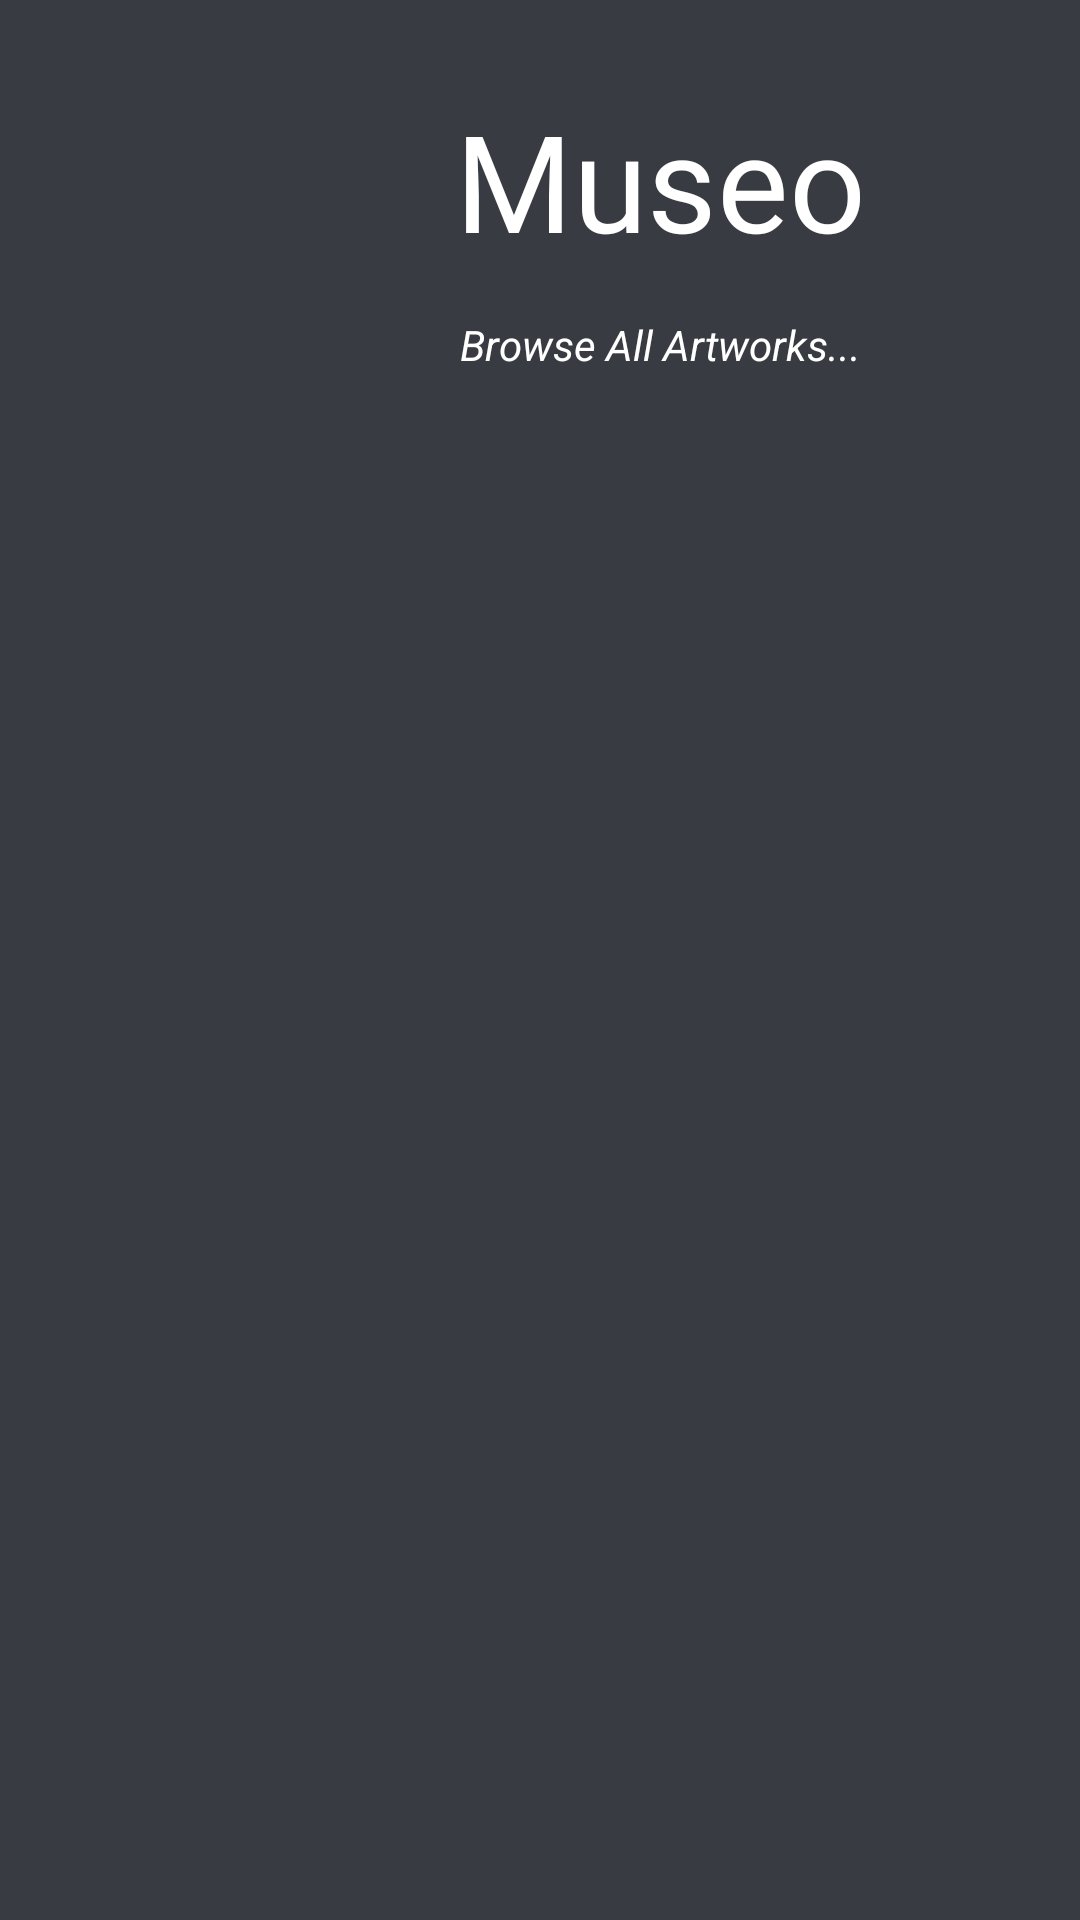

The Android layout XML behind this screen, and the referenced resources:
<!-- AndroidManifest.xml: application theme Theme.JV_Exhibition_Curation -->
<!-- res/layout/fragment_view_all.xml -->
<?xml version="1.0" encoding="utf-8"?>
<layout>
<FrameLayout xmlns:android="http://schemas.android.com/apk/res/android"
    xmlns:tools="http://schemas.android.com/tools"
    android:layout_width="match_parent"
    android:layout_height="match_parent"
    xmlns:app="http://schemas.android.com/apk/res-auto">

    <androidx.constraintlayout.widget.ConstraintLayout
        android:layout_width="match_parent"
        android:layout_height="match_parent"
        tools:context=".ui.ViewAllArtwork"
        android:background="@color/custom_color_2"
        >

        <TextView
            android:id="@+id/appName"
            android:layout_width="250dp"
            android:layout_height="70dp"
            app:layout_constraintEnd_toEndOf="parent"
            app:layout_constraintTop_toTopOf="parent"
            android:text="Museo"
            android:textColor="@color/white"
            android:fontFamily="@font/indie_flower_regular"
            android:gravity="center"
            android:textSize="45sp"
            android:layout_marginTop="25dp"
            android:layout_marginEnd="15dp"
            />

        <TextView
            android:id="@+id/pageTitle"
            android:layout_width="250dp"
            android:layout_height="40dp"
            android:text="Browse All Artworks..."
            android:gravity="center"
            android:textColor="@color/white"
            android:textStyle="italic"
            android:textSize="14sp"
            app:layout_constraintTop_toBottomOf="@id/appName"
            app:layout_constraintEnd_toEndOf="parent"
            android:layout_marginEnd="15dp"
            />

        <androidx.recyclerview.widget.RecyclerView
            android:id="@+id/artworksRecyclerView"
            android:layout_width="0dp"
            android:layout_height="0dp"
            app:layout_constraintStart_toStartOf="parent"
            app:layout_constraintEnd_toEndOf="parent"
            app:layout_constraintBottom_toTopOf="@id/nextButton"
            app:layout_constraintTop_toBottomOf="@id/pageTitle"
            android:layout_marginTop="20dp"
            />

        <ImageButton
            android:id="@+id/previousButton"
            android:layout_width="80dp"
            android:layout_height="40dp"
            app:layout_constraintBottom_toBottomOf="parent"
            app:layout_constraintStart_toStartOf="parent"
            app:layout_constraintEnd_toStartOf="@id/nextButton"
            android:layout_marginBottom="17dp"
            android:src="@drawable/back_arrow"
            android:background="@color/custom_color_2"
            />

        <ImageButton
            android:id="@+id/nextButton"
            android:layout_width="80dp"
            android:layout_height="40dp"
            app:layout_constraintEnd_toEndOf="parent"
            app:layout_constraintBottom_toBottomOf="parent"
            app:layout_constraintStart_toEndOf="@id/previousButton"
            android:layout_marginBottom="17dp"
            android:src="@drawable/forward_arrow"
            android:background="@color/custom_color_2"
            />


</androidx.constraintlayout.widget.ConstraintLayout>

    <FrameLayout
        android:id="@+id/loadingStateOverlay"
        android:layout_width="match_parent"
        android:layout_height="match_parent"
        android:background="#80000000"
        android:visibility="gone"
        android:clickable="true"
        android:focusable="true"
        >

        <androidx.constraintlayout.widget.ConstraintLayout
            android:layout_width="match_parent"
            android:layout_height="match_parent">

            <ProgressBar
                android:id="@+id/ViewAllArtworksProgressBar"
                android:layout_width="wrap_content"
                android:layout_height="wrap_content"
                app:layout_constraintStart_toStartOf="parent"
                app:layout_constraintEnd_toEndOf="parent"
                app:layout_constraintTop_toTopOf="parent"
                app:layout_constraintBottom_toBottomOf="parent"
                />

    </androidx.constraintlayout.widget.ConstraintLayout>

</FrameLayout>
</FrameLayout>
</layout>
<!-- resources referenced by this layout -->
<resources>
  <color name="custom_color_2">#393B42</color>
  <color name="white">#FFFFFFFF</color>
  <style name="Theme.JV_Exhibition_Curation" parent="Base.Theme.JV_Exhibition_Curation" />
  <style name="Base.Theme.JV_Exhibition_Curation" parent="Theme.Material3.DayNight.NoActionBar">
          
          
      </style>
</resources>
